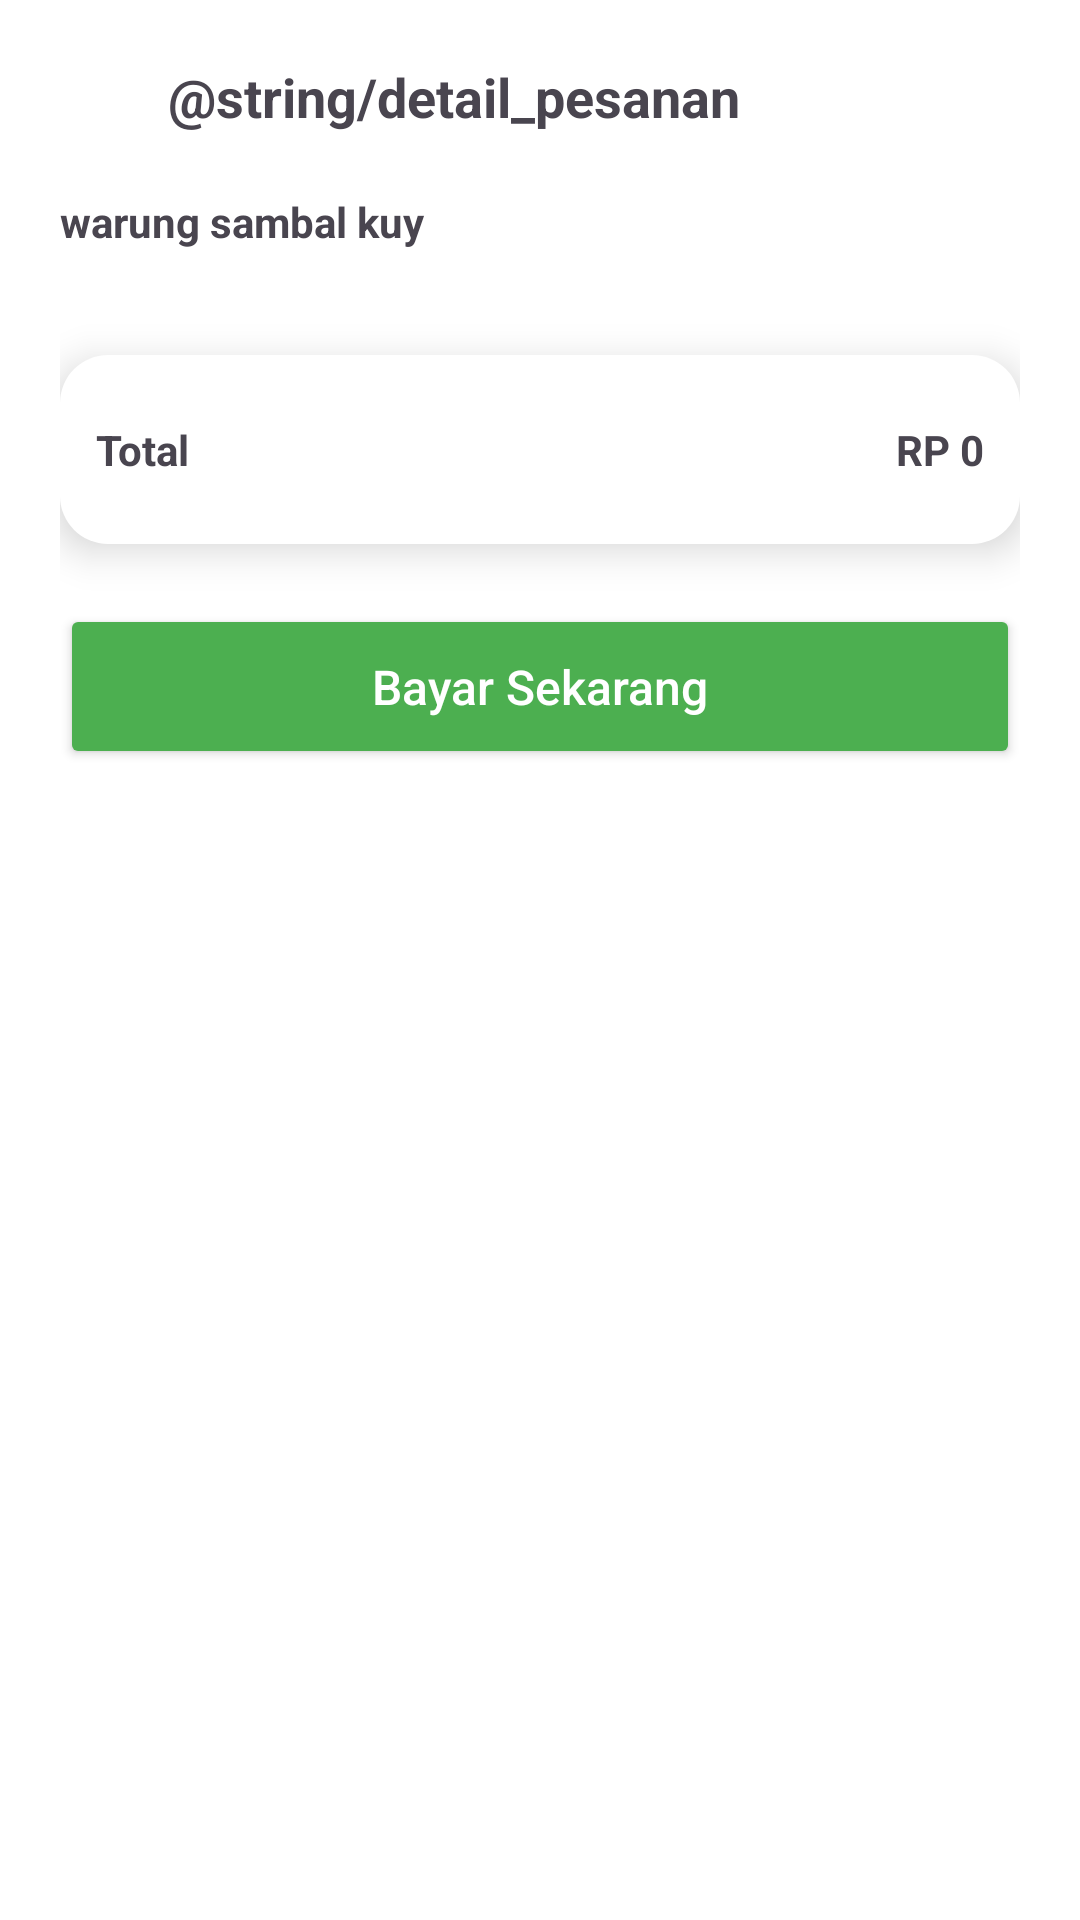

Here is an Android app screen rendered from its layout file. Give the layout XML and the strings, colors and styles it references.
<!-- AndroidManifest.xml: application theme Theme.Makanku -->
<!-- res/layout/activity_detail_pesanan.xml -->
<?xml version="1.0" encoding="utf-8"?>
<androidx.core.widget.NestedScrollView xmlns:android="http://schemas.android.com/apk/res/android"
    android:id="@+id/main"
    android:layout_width="match_parent"
    android:layout_height="match_parent"
    android:fillViewport="true"
    android:background="#FFFFFF">

    <LinearLayout
        android:layout_width="match_parent"
        android:layout_height="wrap_content"
        android:orientation="vertical"
        android:padding="20dp">

        
        <LinearLayout
            android:layout_width="match_parent"
            android:layout_height="wrap_content"
            android:orientation="horizontal"
            android:gravity="center_vertical">

            <ImageView
                android:id="@+id/btnBack"
                android:layout_width="24dp"
                android:layout_height="24dp"
                android:src="@drawable/ic_back" />

            <TextView
                android:layout_width="match_parent"
                android:layout_height="wrap_content"
                android:text="@string/detail_pesanan"
                android:textSize="18sp"
                android:textStyle="bold"
                android:paddingStart="12dp" />
        </LinearLayout>

        
        <TextView
            android:id="@+id/txtNamaToko"
            android:layout_width="match_parent"
            android:layout_height="wrap_content"
            android:text="warung sambal kuy"
            android:textSize="14sp"
            android:textStyle="bold"
            android:paddingTop="20dp"
            android:paddingBottom="10dp" />

        
        <androidx.recyclerview.widget.RecyclerView
            android:id="@+id/rvCart"
            android:layout_width="match_parent"
            android:layout_height="wrap_content"
            android:nestedScrollingEnabled="false" />

        
        <LinearLayout
            android:layout_width="match_parent"
            android:layout_height="wrap_content"
            android:layout_marginTop="25dp"
            android:background="@drawable/bg_card_white"
            android:elevation="8dp"
            android:orientation="vertical"
            android:padding="12dp">

            
            <LinearLayout
                android:layout_width="match_parent"
                android:layout_height="wrap_content"
                android:orientation="horizontal"
                android:paddingTop="10dp">

                <TextView
                    android:layout_width="0dp"
                    android:layout_height="wrap_content"
                    android:layout_weight="1"
                    android:text="Total"
                    android:textStyle="bold" />

                <TextView
                    android:id="@+id/txtTotal"
                    android:layout_width="wrap_content"
                    android:layout_height="wrap_content"
                    android:text="RP 0"
                    android:textStyle="bold" />
            </LinearLayout>

            
            <LinearLayout
                android:layout_width="match_parent"
                android:layout_height="wrap_content"
                android:orientation="horizontal"
                android:paddingTop="10dp">

            </LinearLayout>

        </LinearLayout>

        
        <Button
            android:id="@+id/btnPayment"
            android:layout_width="match_parent"
            android:layout_height="55dp"
            android:layout_marginTop="20dp"
            android:text="Bayar Sekarang"
            android:textAllCaps="false"
            android:textColor="@android:color/white"
            android:textSize="16sp"
            android:backgroundTint="#4CAF50"
            android:fontFamily="sans-serif-medium"/>

    </LinearLayout>

</androidx.core.widget.NestedScrollView>
<!-- resources referenced by this layout -->
<resources>
  <!-- drawable bg_card_white (drawable) -->
  <?xml version="1.0" encoding="utf-8"?>
  <shape xmlns:android="http://schemas.android.com/apk/res/android">
      <solid android:color="#FFFFFF" />
      <corners android:radius="16dp" />
      <padding
          android:left="8dp"
          android:top="8dp"
          android:right="8dp"
          android:bottom="8dp" />
  </shape>
  <style name="Theme.Makanku" parent="Base.Theme.Makanku" />
  <style name="Base.Theme.Makanku" parent="Theme.Material3.DayNight.NoActionBar">
          
          
      </style>
</resources>
